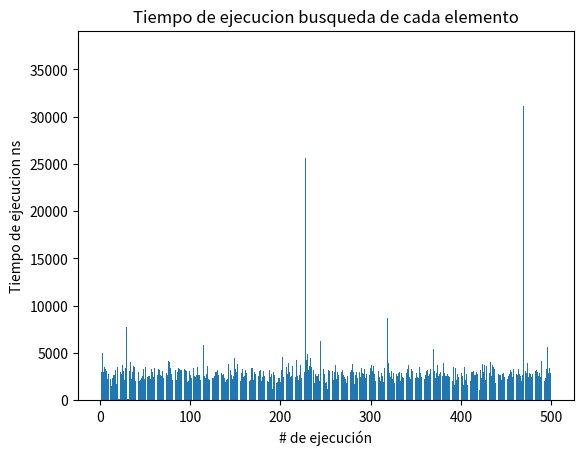

Generate this figure with matplotlib:
import matplotlib.pyplot as plot
import random, time, math

#crear arbol binario simple
class Nodo:
	def __init__(self, dato):
		self.dato = dato
		self.izq = None
		self.der = None
class Arbol:
	def __init__(self):
		self.raiz = None
	def insertar(self, dato):
		if self.raiz == None:
			self.raiz = Nodo(dato)
		else:
			aux = self.raiz
			while aux != None:
				if dato < aux.dato:
					if aux.izq == None:
						aux.izq = Nodo(dato)
						break
					else:
						aux = aux.izq
				else:
					if aux.der == None:
						aux.der = Nodo(dato)
						break
					else:
						aux = aux.der
	def inorden(self, aux):
		if aux != None:
			self.inorden(aux.izq)
			print(aux.dato)
			self.inorden(aux.der)
	def preorden(self, aux):
		if aux != None:
			print(aux.dato)
			self.preorden(aux.izq)
			self.preorden(aux.der)
	def postorden(self, aux):
		if aux != None:
			self.postorden(aux.izq)
			self.postorden(aux.der)
			print(aux.dato)
	def buscar(self, aux, dato):
		if aux != None:
			if dato == aux.dato:
				return True
			elif dato < aux.dato:
				return self.buscar(aux.izq, dato)
			else:
				return self.buscar(aux.der, dato)
		else:
			return False
	def busqueda_en_profundidad(self, aux, dato,contador):
		if aux != None:
			contador += 1
			if dato == aux.dato:
				contador += 1
				return contador
			elif dato < aux.dato:
				contador += 1
				return self.busqueda_en_profundidad(aux.izq, dato, contador)
			else:
				contador += 1
				return self.busqueda_en_profundidad(aux.der, dato, contador)
		else:
			contador += 1
			return contador
		
	def getRaiz(self):
		return self.raiz

arb = Arbol()

random.seed(28)
inicial = time.time_ns()
for i in range(1000):
    arb.insertar(random.randint(1, 1000))
print('Tiempo generando la lista ms',str((time.time_ns()-inicial)/1000000))

NumeroDeIteraciones = []
TiempoEjecuciones = []
for i in range(500):
    contador = 0
    inicial = time.time_ns()
    NumeroDeIteraciones.append(arb.busqueda_en_profundidad(arb.getRaiz(),random.randint(1, 1000), contador))
    final = time.time_ns()
    TiempoEjecuciones.append(final-inicial)
    
#este es porque la escala, abarcan numeros muy dispersos, muy grandes
plot.hist(NumeroDeIteraciones)
plot.title("Numero de Iteraciones")
plot.ylabel("Frecuencia")
plot.xlabel("Numero de comparaciones")
plot.grid()
plot.show()
plot.bar(list(range(1,len(TiempoEjecuciones)+1)),TiempoEjecuciones)
plot.title("Tiempo de ejecucion busqueda de cada elemento")
plot.ylabel('Tiempo de ejecucion ns')
plot.xlabel('# de ejecución')
plot.grid()
plot.show()
print('Tiempo medio de ejecución ns:',(sum(TiempoEjecuciones))/len(TiempoEjecuciones))
mean = sum(TiempoEjecuciones) / len(TiempoEjecuciones)
var = sum((l-mean)**2 for l in TiempoEjecuciones) / len(TiempoEjecuciones)
st_dev = math.sqrt(var)
print('Desviación estandar ns', str(st_dev))
print('Max tiempo de ejecución ns', max(TiempoEjecuciones))
